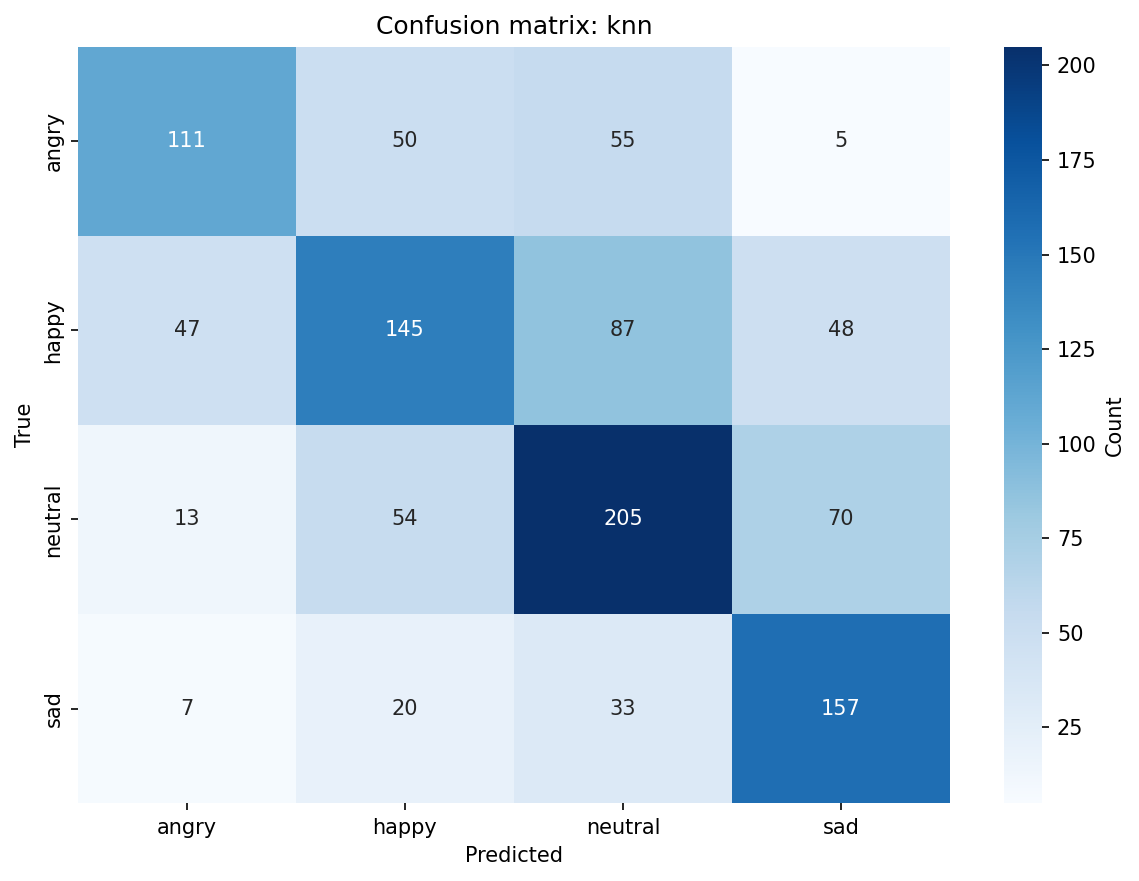

The table this chart was drawn from, first rows:
, angry, happy, neutral, sad
angry, 111, 50, 55, 5
happy, 47, 145, 87, 48
neutral, 13, 54, 205, 70
sad, 7, 20, 33, 157
